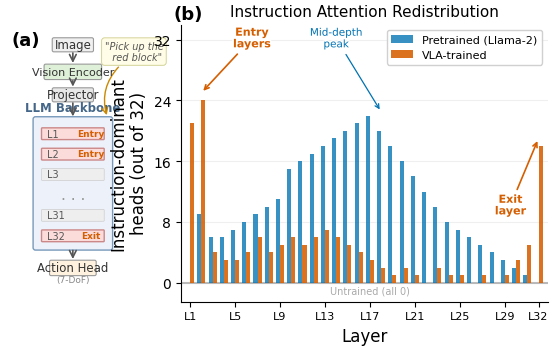

Write the Python code that produced this figure. (Note: this script raises an exception after producing the figure.)
import matplotlib
matplotlib.use('Agg')
import matplotlib.pyplot as plt
import matplotlib.patches as mpatches
import matplotlib.patheffects as pe
import numpy as np

plt.rcParams.update({
    'font.family': 'DejaVu Sans',
    'font.size': 11,
    'axes.titlesize': 13,
    'axes.labelsize': 12,
    'xtick.labelsize': 10,
    'ytick.labelsize': 10,
    'legend.fontsize': 10,
    'figure.dpi': 300,
    'savefig.dpi': 300,
    'savefig.bbox': 'tight',
    'savefig.pad_inches': 0.05,
    'axes.spines.top': False,
    'axes.spines.right': False,
    'pdf.fonttype': 42,
    'ps.fonttype': 42,
    'lines.linewidth': 1.8,
})

# --- Data ---
vla_trained = [21,24,4,3,3,4,6,4,5,6,5,6,7,6,5,4,3,2,1,2,1,0,2,1,1,0,1,0,1,3,5,18]
pretrained  = [0,9,6,6,7,8,9,10,11,15,16,17,18,19,20,21,22,20,18,16,14,12,10,8,7,6,5,4,3,2,1,0]

C_PRETRAINED = '#0072B2'
C_VLA        = '#D55E00'
C_ARROW      = '#555555'
C_ENTRY      = '#FBDCDB'
C_MID        = '#EEEEEE'
C_LLM_BG     = '#EDF2FA'

fig = plt.figure(figsize=(7.0, 3.6))
gs = fig.add_gridspec(1, 2, width_ratios=[0.6, 1.35], wspace=0.05)

# ============================================================
# Panel (a): Simplified VLA architecture
# ============================================================
ax = fig.add_subplot(gs[0])
ax.set_xlim(-1, 11)
ax.set_ylim(-0.5, 20)
ax.axis('off')

ax.text(-0.5, 19.5, '(a)', fontsize=13, fontweight='bold', va='top')

akw = dict(arrowstyle='->', color=C_ARROW, lw=1.2, mutation_scale=12)
pcx = 4.0

def simple_box(cx, cy, w, h, label, fc, fs=8.5, ec='#999', bold=False):
    r = mpatches.FancyBboxPatch(
        (cx-w/2, cy-h/2), w, h, boxstyle='round,pad=0.12',
        facecolor=fc, edgecolor=ec, linewidth=0.8, zorder=3)
    ax.add_patch(r)
    fw = 'bold' if bold else 'normal'
    ax.text(cx, cy, label, ha='center', va='center', fontsize=fs,
            color='#333', zorder=4, fontweight=fw)

# Instruction bubble
ax.text(8.5, 18.0, '"Pick up the\n  red block"', fontsize=7, ha='center', va='center',
        style='italic', color='#555',
        bbox=dict(boxstyle='round,pad=0.3', facecolor='#FFFDE7',
                  edgecolor='#CCCC88', linewidth=0.6))

# Pipeline boxes - generous vertical spacing
y_img  = 18.5
y_ve   = 16.5
y_proj = 14.8

simple_box(pcx, y_img,  2.8, 0.8, 'Image', '#F0F0F0')
simple_box(pcx, y_ve,   4.0, 0.9, 'Vision Encoder', '#DFF0D8', fs=8)
simple_box(pcx, y_proj, 2.8, 0.8, 'Projector', '#E8E8E8')

# Arrows between pipeline stages
ax.annotate('', xy=(pcx, y_ve+0.45), xytext=(pcx, y_img-0.4), arrowprops=akw)
ax.annotate('', xy=(pcx, y_proj+0.4), xytext=(pcx, y_ve-0.45), arrowprops=akw)

# LLM Backbone block
llm_top = 13.0
llm_bot = 3.5
llm_w   = 5.5

llm_rect = mpatches.FancyBboxPatch(
    (pcx - llm_w/2, llm_bot), llm_w, llm_top - llm_bot,
    boxstyle='round,pad=0.18', facecolor=C_LLM_BG,
    edgecolor='#7799BB', linewidth=1.0, zorder=1)
ax.add_patch(llm_rect)
ax.text(pcx, llm_top + 0.35, 'LLM Backbone', fontsize=8.5,
        ha='center', va='bottom', fontweight='bold', color='#446688')

ax.annotate('', xy=(pcx, llm_top), xytext=(pcx, y_proj-0.4), arrowprops=akw)

# Arrow from instruction to LLM top-right
ax.annotate('', xy=(pcx + llm_w/2 - 0.2, llm_top + 0.1),
            xytext=(7.5, 17.0),
            arrowprops=dict(arrowstyle='->', color='#CC8800', lw=1.0, mutation_scale=11,
                            connectionstyle='arc3,rad=0.3'))

# Layer rows inside LLM
layer_data = [
    ('L1',  C_ENTRY, 'Entry'),
    ('L2',  C_ENTRY, 'Entry'),
    ('L3',  C_MID,   None),
    ('...',  None,    None),
    ('L31', C_MID,   None),
    ('L32', C_ENTRY, 'Exit'),
]

n_items = len(layer_data)
layer_w = llm_w - 1.0
layer_h = 0.75
usable = llm_top - llm_bot - 1.2
gap = (usable - n_items * layer_h) / (n_items - 1)

for i, (lbl, fc, tag) in enumerate(layer_data):
    y_top = llm_top - 0.7 - i * (layer_h + gap)
    y_center = y_top - layer_h / 2
    if lbl == '...':
        ax.text(pcx, y_center, '. . .', fontsize=11, ha='center', va='center',
                color='#999', zorder=3)
        continue
    ec = '#CC8888' if tag else '#CCCCCC'
    lw = 1.0 if tag else 0.5
    r = mpatches.FancyBboxPatch(
        (pcx - layer_w/2, y_top - layer_h), layer_w, layer_h,
        boxstyle='round,pad=0.06', facecolor=fc, edgecolor=ec,
        linewidth=lw, zorder=2)
    ax.add_patch(r)
    ax.text(pcx - layer_w/2 + 0.35, y_center, lbl, fontsize=7,
            ha='left', va='center', color='#555', zorder=3)
    if tag:
        ax.text(pcx + layer_w/4 + 0.2, y_center, tag, fontsize=6.5,
                ha='center', va='center', color=C_VLA, fontweight='bold', zorder=3)

# Action Head
y_act = 2.0
simple_box(pcx, y_act, 3.2, 0.9, 'Action Head', '#FFF3E0')
ax.text(pcx, y_act - 0.55, '(7-DoF)', fontsize=6.5, ha='center', va='top', color='#888')
ax.annotate('', xy=(pcx, y_act+0.45), xytext=(pcx, llm_bot), arrowprops=akw)

# ============================================================
# Panel (b): Bar chart - cleaner annotations
# ============================================================
ax_b = fig.add_subplot(gs[1])
ax_b.text(-0.02, 1.07, '(b)', fontsize=13, fontweight='bold', va='top',
          transform=ax_b.transAxes)
ax_b.set_title('Instruction Attention Redistribution', fontsize=11, pad=6)

x = np.arange(32)
bw = 0.36

ax_b.bar(x - bw/2, pretrained, bw, color=C_PRETRAINED, alpha=0.78,
         label='Pretrained (Llama-2)', zorder=2)
ax_b.bar(x + bw/2, vla_trained, bw, color=C_VLA, alpha=0.88,
         label='VLA-trained', zorder=2)

ax_b.axhline(0, color='#BBBBBB', linewidth=1.5, zorder=1)
ax_b.text(16, -1.5, 'Untrained (all 0)', fontsize=7, ha='center', color='#AAAAAA')

ax_b.set_xlabel('Layer')
ax_b.set_ylabel('Instruction-dominant\nheads (out of 32)')
ax_b.set_xlim(-0.8, 31.8)
ax_b.set_ylim(-2.5, 34)

tp = list(range(0, 32, 4)) + [31]
ax_b.set_xticks(tp)
ax_b.set_xticklabels([f'L{i+1}' for i in tp], fontsize=8)
ax_b.set_yticks([0, 8, 16, 24, 32])
ax_b.grid(True, axis='y', alpha=0.2, zorder=0)

# Annotations — spread out, no overlap
t1 = ax_b.annotate('Entry\nlayers', xy=(1, 25), xytext=(5.5, 31),
                    fontsize=8, fontweight='bold', color=C_VLA, ha='center',
                    arrowprops=dict(arrowstyle='->', color=C_VLA, lw=1.2), zorder=5)
t1.set_path_effects([pe.withStroke(linewidth=2.5, foreground='white')])

t3 = ax_b.annotate('Mid-depth\npeak', xy=(17, 22.5), xytext=(13, 31),
                    fontsize=7.5, color=C_PRETRAINED, ha='center',
                    arrowprops=dict(arrowstyle='->', color=C_PRETRAINED, lw=0.9), zorder=5)
t3.set_path_effects([pe.withStroke(linewidth=2.0, foreground='white')])

t2 = ax_b.annotate('Exit\nlayer', xy=(31, 19), xytext=(28.5, 9),
                    fontsize=8, fontweight='bold', color=C_VLA, ha='center',
                    arrowprops=dict(arrowstyle='->', color=C_VLA, lw=1.2), zorder=5)
t2.set_path_effects([pe.withStroke(linewidth=2.5, foreground='white')])

ax_b.legend(loc='upper right', fontsize=8, framealpha=0.92, edgecolor='#CCCCCC')

# ============================================================
outpath = '/home/ubuntu/.agent-ml-research-idea_gen_0509_15/projects/vla-ssd/docs/paper/figures/fig_teaser.pdf'
plt.savefig(outpath, dpi=300)
plt.savefig(outpath.replace('.pdf', '.png'), dpi=300)
plt.close()
print(f'Saved: {outpath}')
